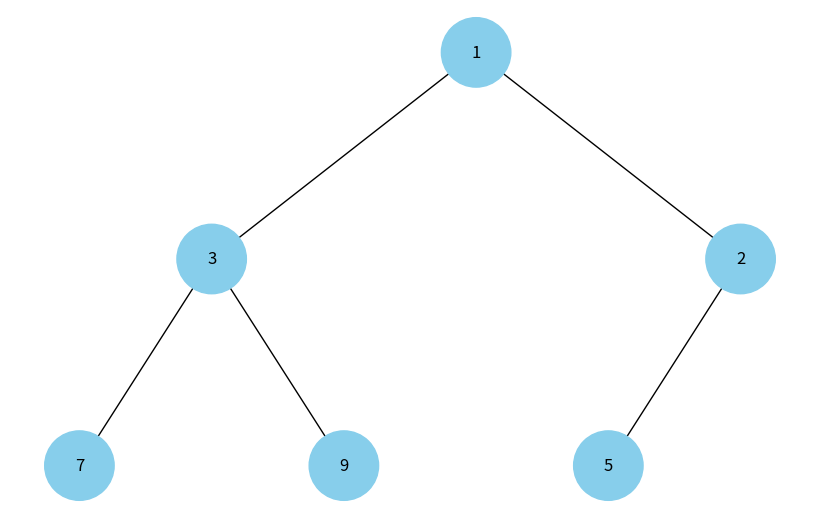

Recreate this plot in Python.

import uuid
import heapq

import networkx as nx
import matplotlib.pyplot as plt


class Node:
    def __init__(self, key, color="skyblue"):
        self.left = None
        self.right = None
        self.val = key
        self.color = color
        self.id = str(uuid.uuid4())


def add_edges(graph, node, pos, x=0, y=0, layer=1):
    if node is not None:
        graph.add_node(node.id, color=node.color, label=node.val)
        if node.left:
            graph.add_edge(node.id, node.left.id)
            l = x - 1 / 2 ** layer
            pos[node.left.id] = (l, y - 1)
            l = add_edges(graph, node.left, pos, x=l, y=y - 1, layer=layer + 1)
        if node.right:
            graph.add_edge(node.id, node.right.id)
            r = x + 1 / 2 ** layer
            pos[node.right.id] = (r, y - 1)
            r = add_edges(graph, node.right, pos, x=r, y=y - 1, layer=layer + 1)
    return graph


def draw_tree(tree_root):
    tree = nx.DiGraph()
    pos = {tree_root.id: (0, 0)}
    tree = add_edges(tree, tree_root, pos)

    colors = [node[1]['color'] for node in tree.nodes(data=True)]
    labels = {node[0]: node[1]['label'] for node in tree.nodes(data=True)}

    plt.figure(figsize=(8, 5))
    nx.draw(tree, pos=pos, labels=labels, arrows=False, node_size=2500, node_color=colors)
    plt.show()


def build_heap_tree(heap, index=0):
    if index >= len(heap):
        return None

    node = Node(heap[index])
    node.left = build_heap_tree(heap, index * 2 + 1)
    node.right = build_heap_tree(heap, index * 2 + 2)

    return node


if __name__ == '__main__':
    heap_list = [1, 3, 5, 7, 9, 2]
    heapq.heapify(heap_list)
    print(heap_list)

    heap_tree_root = build_heap_tree(heap_list)

    draw_tree(heap_tree_root)
